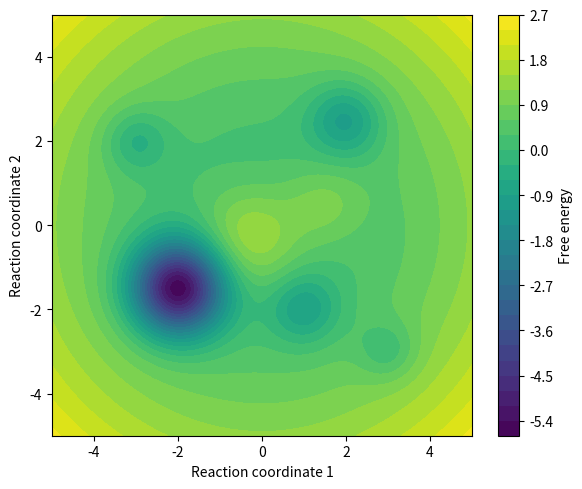

Source code (Python):
import numpy as np
import matplotlib.pyplot as plt

# Grid
x = np.linspace(-5, 5, 300)
y = np.linspace(-5, 5, 300)
X, Y = np.meshgrid(x, y)

# Gentle funnel
Z = 0.05 * (X**2 + Y**2)

# Deep global minimum
Z += -6.0 * np.exp(
    -((X + 2.0)**2 + (Y + 1.5)**2) / 1.2
)

# Shallow metastable basins
Z += -1.5 * np.exp(
    -((X - 2.0)**2 + (Y - 2.5)**2) / 0.8
)

Z += -1.2 * np.exp(
    -((X - 1.0)**2 + (Y + 2.0)**2) / 0.7
)

Z += -1.0 * np.exp(
    -((X + 3.0)**2 + (Y - 2.0)**2) / 0.6
)

Z += -0.8 * np.exp(
    -((X - 3.0)**2 + (Y + 3.0)**2) / 0.5
)

# Barriers separating basins
Z += 1.5 * np.exp(
    -((X + 0.3)**2 + (Y + 0.3)**2) / 1.5
)

Z += 0.8 * np.exp(
    -((X - 1.5)**2 + (Y - 0.5)**2) / 1.0
)

# Plot
plt.figure(figsize=(6,5))
plt.contourf(X, Y, Z, levels=30, cmap='viridis')
plt.colorbar(label='Free energy')
plt.xlabel('Reaction coordinate 1')
plt.ylabel('Reaction coordinate 2')
plt.tight_layout()
plt.show()
